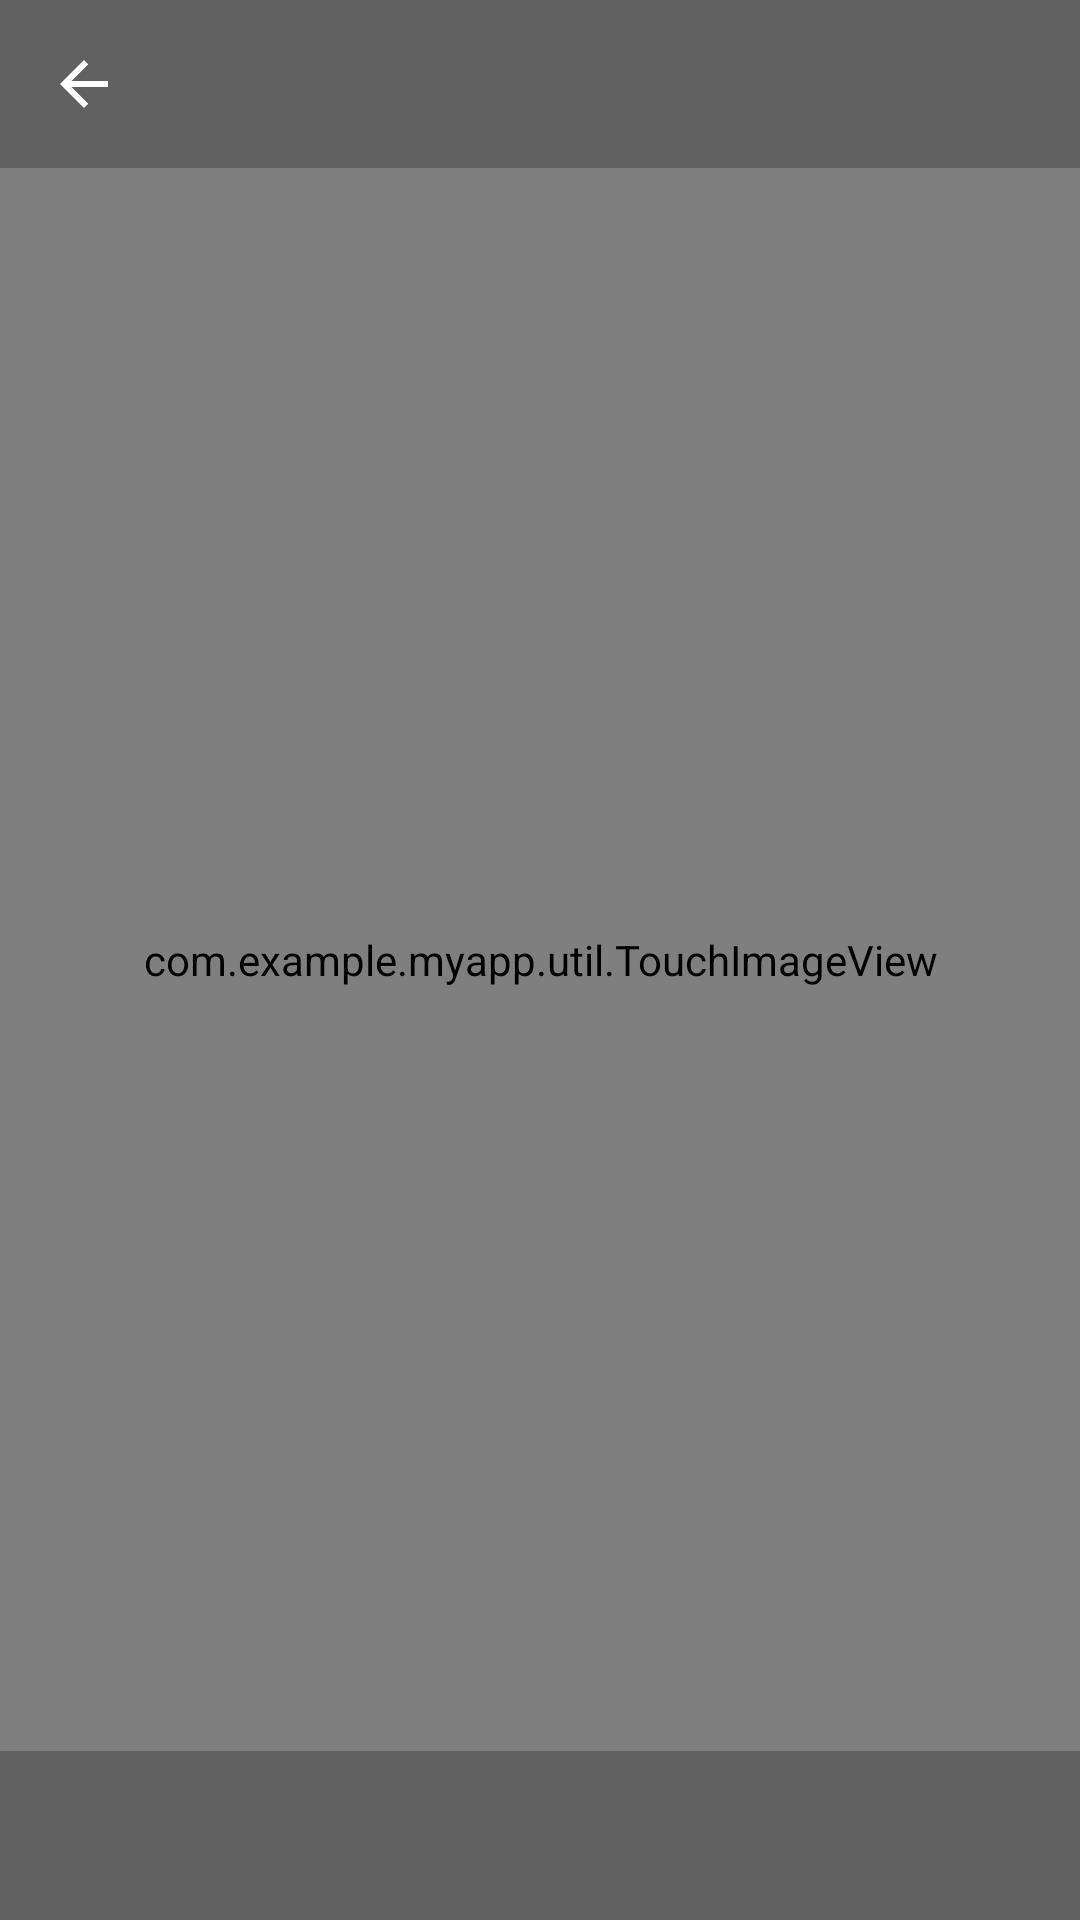

The Android layout XML behind this screen, and the referenced resources:
<!-- AndroidManifest.xml: application theme AppTheme -->
<!-- res/layout/detail_fragment.xml -->
<?xml version="1.0" encoding="utf-8"?>
<layout xmlns:android="http://schemas.android.com/apk/res/android"
        xmlns:app="http://schemas.android.com/apk/res-auto"
        xmlns:tools="http://schemas.android.com/tools">

    <data>

        <variable
                name="viewModel"
                type="com.example.myapp.observer.DetailViewModel" />

    </data>

    <androidx.coordinatorlayout.widget.CoordinatorLayout
            android:layout_width="match_parent"
            android:layout_height="match_parent">

        <com.example.myapp.util.TouchImageView
                android:id="@+id/image"
                android:layout_width="match_parent"
                android:layout_height="match_parent"
                android:scaleType="fitCenter"
                app:imageUrl="@{viewModel.result.data.thumbnail}" />

        <androidx.appcompat.widget.Toolbar
                android:id="@+id/detail_toolbar"
                android:layout_width="match_parent"
                android:layout_height="?attr/actionBarSize"
                app:contentInsetStart="@dimen/activity_horizontal_margin"
                app:title="@null"
                android:background="@color/translucent"
                app:navigationIcon="@drawable/avd_arrow_back"
                app:popupTheme="@style/ThemeOverlay.AppCompat.Light" />

        <TextView
                style="@style/TextAppearance.AppCompat.Medium"
                android:layout_width="match_parent"
                android:layout_height="wrap_content"
                android:background="@color/translucent"
                android:padding="@dimen/activity_horizontal_margin"
                android:layout_gravity="bottom"
                android:gravity="start"
                android:textColor="@android:color/white"
                android:shadowDx="1"
                android:shadowDy="1"
                android:shadowRadius="2"
                android:shadowColor="@android:color/black"
                android:text="@{viewModel.result.data.title}"
                tools:text="This is a title"/>

    </androidx.coordinatorlayout.widget.CoordinatorLayout>

</layout>
<!-- resources referenced by this layout -->
<resources>
  <color name="translucent">#3f000000</color>
  <dimen name="activity_horizontal_margin">16dp</dimen>
  <!-- drawable avd_arrow_back (drawable) -->
  <vector xmlns:android="http://schemas.android.com/apk/res/android"
          android:width="24dp"
          android:height="24dp"
          android:autoMirrored="true"
          android:viewportWidth="24.0"
          android:viewportHeight="24.0">
      <path
              android:fillColor="#FFFFFF"
              android:pathData="M20,11H7.83l5.59,-5.59L12,4l-8,8 8,8 1.41,-1.41L7.83,13H20v-2z" />
  </vector>
  <style name="AppTheme" parent="Theme.MaterialComponents.Light.NoActionBar">
          
          <item name="colorPrimary">@color/colorPrimary</item>
          <item name="colorPrimaryDark">@color/colorPrimaryDark</item>
          <item name="colorAccent">@color/colorAccent</item>
      </style>
  <color name="colorPrimary">#673AB7</color>
  <color name="colorPrimaryDark">#3C216C</color>
  <color name="colorAccent">#55B73A</color>
</resources>
